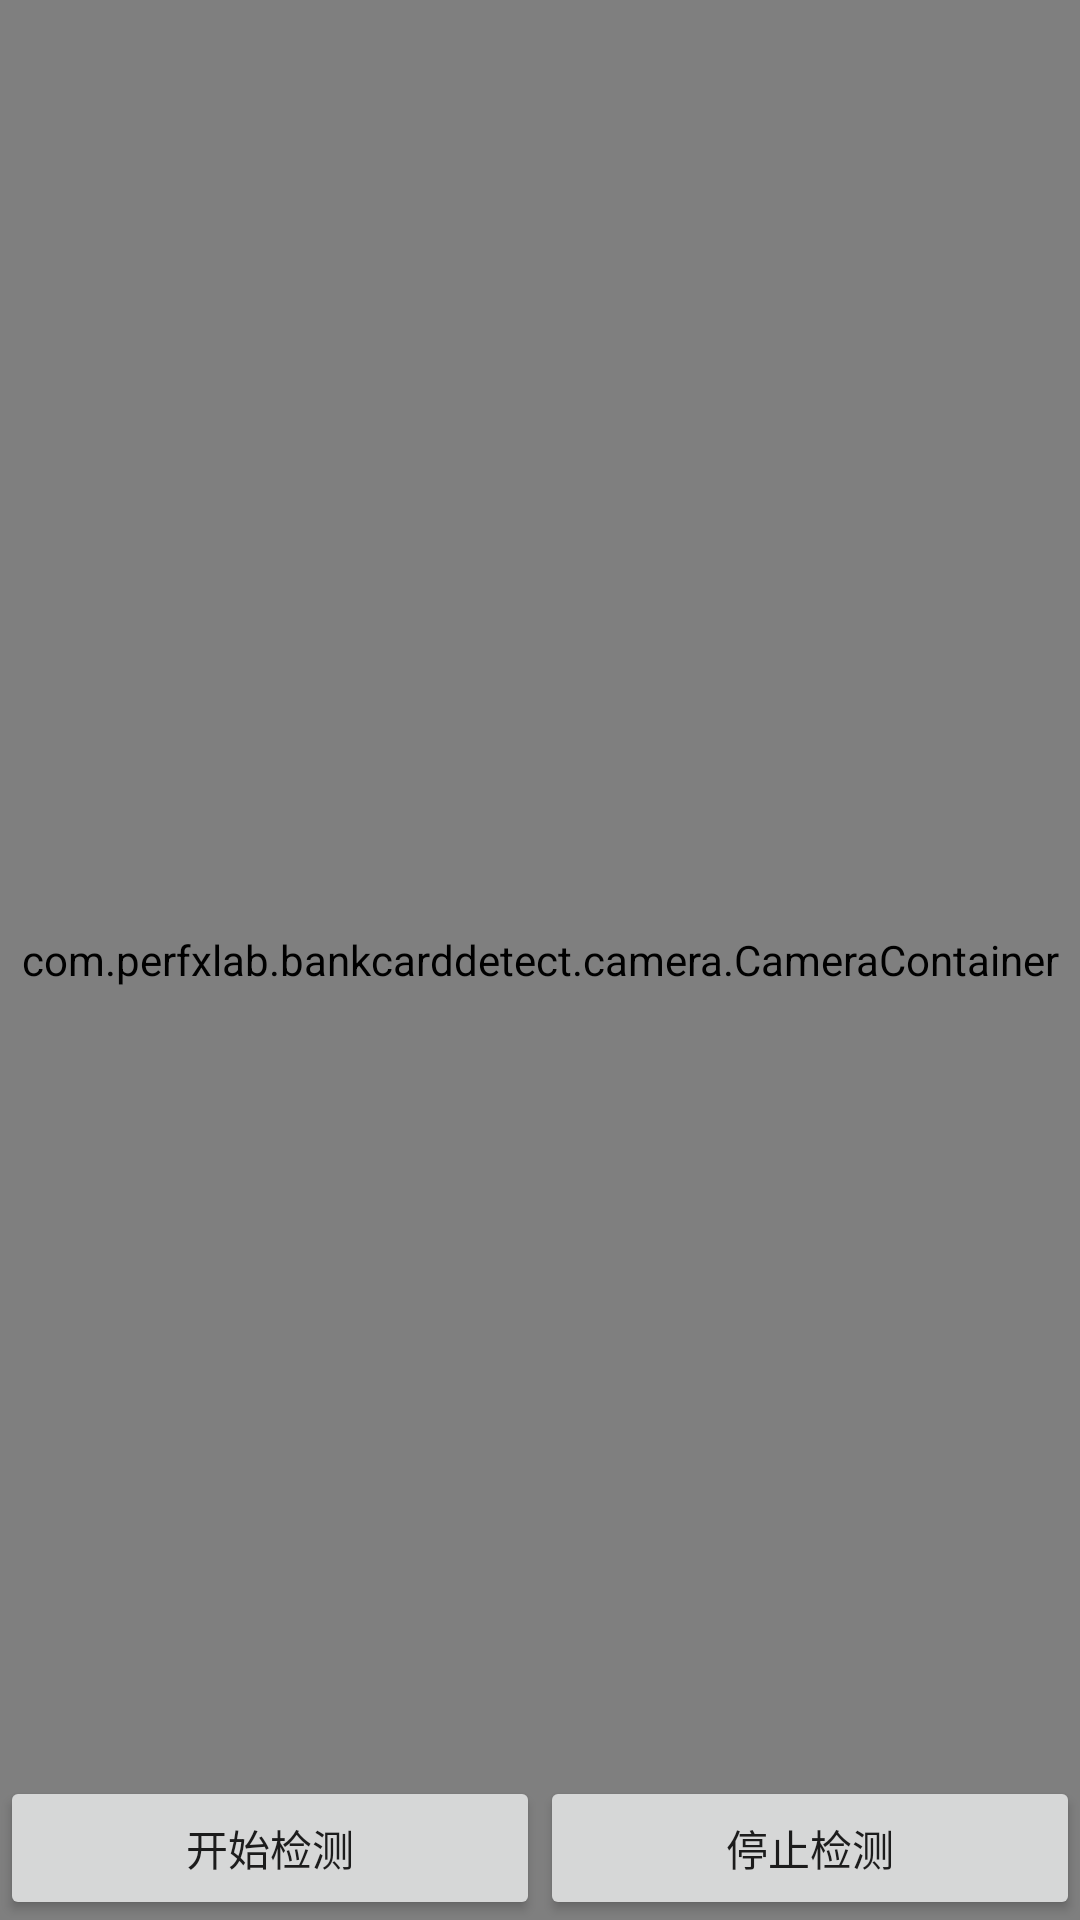

Android layout source for this screen:
<!-- AndroidManifest.xml: application theme MyTheme_Full -->
<!-- res/layout/activity_main.xml -->
<?xml version="1.0" encoding="utf-8"?>
<FrameLayout xmlns:android="http://schemas.android.com/apk/res/android"
    xmlns:app="http://schemas.android.com/apk/res-auto"
    xmlns:tools="http://schemas.android.com/tools"
    android:layout_width="match_parent"
    android:layout_height="match_parent"
    tools:context=".MainActivity">

    <com.perfxlab.bankcarddetect.camera.CameraContainer
        android:id="@+id/cameraContainer"
        android:layout_width="match_parent"
        android:layout_height="match_parent" />



    <LinearLayout
        android:layout_width="match_parent"
        android:layout_height="wrap_content"
        android:layout_gravity="bottom"
        android:orientation="horizontal">

        <Button
            android:id="@+id/btn_start_detect"
            android:layout_width="wrap_content"
            android:layout_height="wrap_content"
            android:layout_weight="1"
            android:text="开始检测" />

        <Button
            android:id="@+id/btn_end_detect"
            android:layout_width="wrap_content"
            android:layout_height="wrap_content"
            android:layout_gravity="right"
            android:layout_weight="1"
            android:text="停止检测" />
    </LinearLayout>


</FrameLayout>
<!-- resources referenced by this layout -->
<resources>
  <style name="MyTheme_Full" parent="Theme.AppCompat.Light.NoActionBar">
          <item name="android:windowFullscreen">true</item>
      </style>
</resources>
